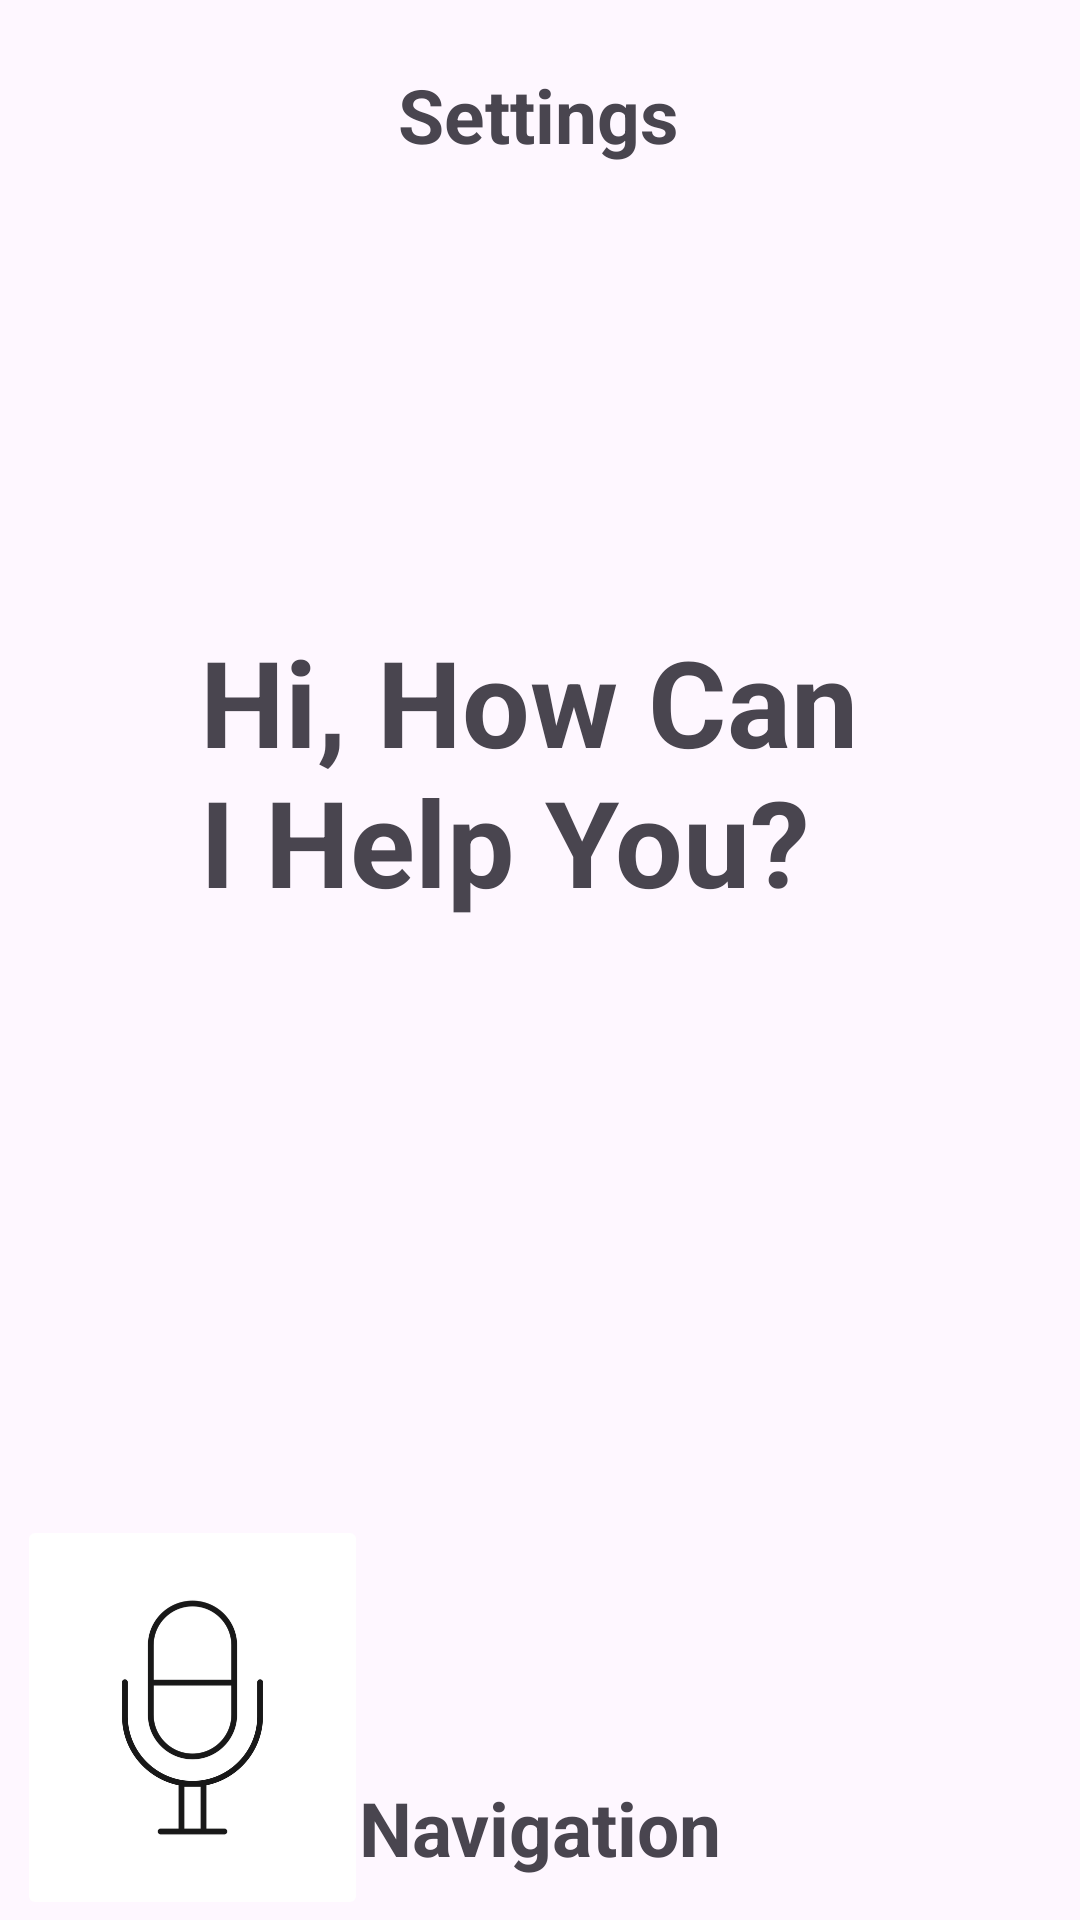

Layout XML and referenced resources for this Android screen:
<!-- AndroidManifest.xml: application theme Theme.Byte_Benders_Accessibility_App -->
<!-- res/layout/activity_second.xml -->
<?xml version="1.0" encoding="utf-8"?>
<androidx.constraintlayout.widget.ConstraintLayout
    xmlns:android="http://schemas.android.com/apk/res/android"
    xmlns:app="http://schemas.android.com/apk/res-auto"
    xmlns:tools="http://schemas.android.com/tools"
    android:id="@+id/main"
    android:layout_width="match_parent"
    android:layout_height="match_parent">

    <TextView
        android:id="@+id/textView3"
        android:layout_width="227dp"
        android:layout_height="226dp"
        android:text="Hi, How Can I Help You?"
        android:textSize="40dp"
        android:textStyle="bold"
        app:layout_constraintBottom_toBottomOf="parent"
        app:layout_constraintEnd_toEndOf="parent"
        app:layout_constraintStart_toStartOf="parent"
        app:layout_constraintTop_toTopOf="parent"
        android:ellipsize="none"
        android:maxLines="5"
        android:scrollbars="vertical"/>

    <ImageButton
        android:id="@+id/imageButton"
        android:layout_width="117dp"
        android:layout_height="135dp"
        android:backgroundTint="#FFFFFF"
        android:padding="16dp"
        android:scaleType="fitCenter"
        app:layout_constraintBottom_toBottomOf="parent"
        app:layout_constraintEnd_toEndOf="parent"
        app:layout_constraintHorizontal_bias="0.023"
        app:layout_constraintStart_toStartOf="parent"
        app:layout_constraintTop_toTopOf="parent"
        app:layout_constraintVertical_bias="1.0"
        app:srcCompat="@drawable/microphone_icon_stroke_d2baca_png" />

    <TextView
        android:id="@+id/textView5"
        android:layout_width="wrap_content"
        android:layout_height="wrap_content"
        android:text="Settings"
        android:textSize="25dp"
        android:textStyle="bold"
        app:layout_constraintBottom_toBottomOf="parent"
        app:layout_constraintEnd_toEndOf="parent"
        app:layout_constraintHorizontal_bias="0.498"
        app:layout_constraintStart_toStartOf="parent"
        app:layout_constraintTop_toTopOf="parent"
        app:layout_constraintVertical_bias="0.035" />

    <ImageView
        android:id="@+id/imageView2"
        android:layout_width="104dp"
        android:layout_height="80dp"
        app:layout_constraintBottom_toBottomOf="parent"
        app:layout_constraintEnd_toEndOf="parent"
        app:layout_constraintHorizontal_bias="0.498"
        app:layout_constraintStart_toStartOf="parent"
        app:layout_constraintTop_toTopOf="parent"
        app:layout_constraintVertical_bias="0.099"
        app:srcCompat="@drawable/_64_512" />

    <ImageView
        android:id="@+id/imageView3"
        android:layout_width="104dp"
        android:layout_height="80dp"
        android:rotation="180"
        app:layout_constraintBottom_toBottomOf="parent"
        app:layout_constraintEnd_toEndOf="parent"
        app:layout_constraintHorizontal_bias="0.498"
        app:layout_constraintStart_toStartOf="parent"
        app:layout_constraintTop_toTopOf="parent"
        app:layout_constraintVertical_bias="0.917"
        app:srcCompat="@drawable/_64_512" />

    <TextView
        android:id="@+id/textView6"
        android:layout_width="wrap_content"
        android:layout_height="wrap_content"
        android:text="Navigation"
        android:textSize="25dp"
        android:textStyle="bold"
        app:layout_constraintBottom_toBottomOf="parent"
        app:layout_constraintEnd_toEndOf="parent"
        app:layout_constraintStart_toStartOf="parent"
        app:layout_constraintTop_toTopOf="parent"
        app:layout_constraintVertical_bias="0.977" />

</androidx.constraintlayout.widget.ConstraintLayout>
<!-- resources referenced by this layout -->
<resources>
  <!-- drawable microphone_icon_stroke_d2baca_png: webp bitmap (drawable, 14562 bytes) -->
  <style name="Theme.Byte_Benders_Accessibility_App" parent="Base.Theme.Byte_Benders_Accessibility_App" />
  <style name="Base.Theme.Byte_Benders_Accessibility_App" parent="Theme.Material3.DayNight.NoActionBar">
          
          
      </style>
</resources>
